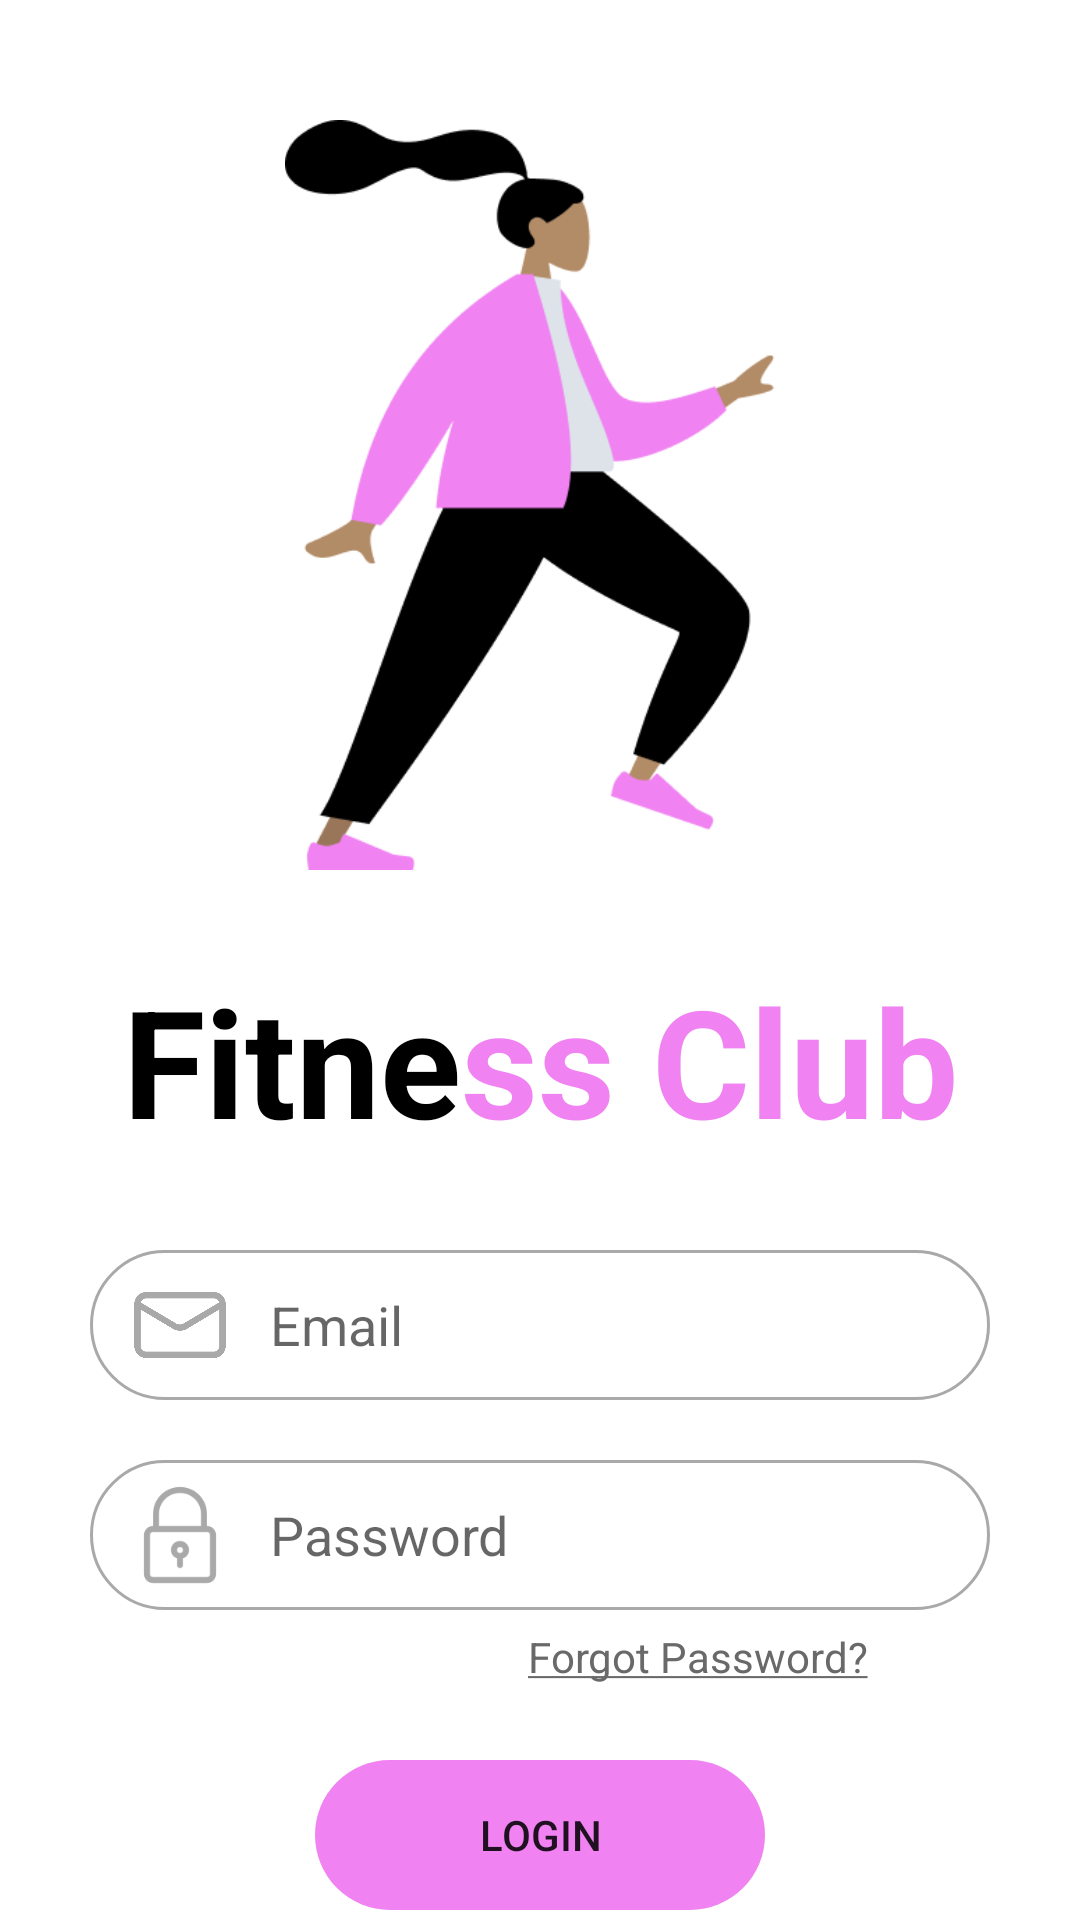

Here is an Android app screen rendered from its layout file. Give the layout XML and the strings, colors and styles it references.
<!-- AndroidManifest.xml: application theme Theme.FitnessClubMobile -->
<!-- res/layout/activity_main.xml -->
<?xml version="1.0" encoding="utf-8"?>
<androidx.constraintlayout.widget.ConstraintLayout xmlns:android="http://schemas.android.com/apk/res/android"
    xmlns:app="http://schemas.android.com/apk/res-auto"
    xmlns:tools="http://schemas.android.com/tools"
    android:layout_width="match_parent"
    android:layout_height="match_parent"
    tools:context=".MainActivity"
    android:gravity="center_horizontal">


    <ImageView
        android:id="@+id/simpleImageView"
        android:layout_width="250dp"
        android:layout_height="250dp"
        android:layout_centerHorizontal="true"
        android:layout_marginTop="40dp"
        android:src="@drawable/img"
        app:layout_constraintEnd_toEndOf="parent"
        app:layout_constraintStart_toStartOf="parent"
        app:layout_constraintTop_toTopOf="parent"
        />

    <LinearLayout
        android:id="@+id/linearLayout"
        android:layout_width="wrap_content"
        android:layout_height="wrap_content"
        android:layout_marginTop="30dp"
        app:layout_constraintEnd_toEndOf="parent"
        app:layout_constraintStart_toStartOf="parent"
        app:layout_constraintTop_toBottomOf="@+id/simpleImageView">

        <TextView
            android:id="@+id/textView2"
            android:layout_width="wrap_content"
            android:layout_height="wrap_content"
            android:text="Fitne"
            android:textColor="@color/black"
            android:textSize="50dp"
            android:textStyle="bold" />

        <TextView
            android:id="@+id/textView"
            android:layout_width="wrap_content"
            android:layout_height="wrap_content"
            android:gravity="center"
            android:text="ss Club"
            android:textColor="#F082F2"
            android:textSize="50dp"
            android:textStyle="bold" />
    </LinearLayout>

    <RelativeLayout
        android:id="@+id/relativeLayout3"
        android:layout_width="300dp"
        android:layout_height="50dp"
        android:layout_marginTop="30dp"
        android:background="@drawable/rounded"
        android:gravity="center"
        android:paddingLeft="10dp"
        app:flow_horizontalAlign="center"
        app:flow_verticalAlign="center"
        app:layout_constraintEnd_toEndOf="parent"
        app:layout_constraintStart_toStartOf="parent"
        app:layout_constraintTop_toBottomOf="@+id/linearLayout">

        <EditText
            android:id="@+id/username_input"
            android:layout_width="match_parent"
            android:layout_height="match_parent"
            android:layout_toRightOf="@+id/username_icon"
            android:height="40dp"
            android:background="@null"
            android:hint="Email"
            android:paddingLeft="10dp"
            android:text="" />

        <ImageView
            android:id="@+id/username_icon"
            android:layout_width="40dp"
            android:layout_height="match_parent"
            android:padding="3dp"
            android:src="@drawable/email" />

    </RelativeLayout>

    <RelativeLayout
        android:id="@+id/relativeLayout4"
        android:layout_width="300dp"
        android:layout_height="50dp"
        android:layout_marginTop="20dp"
        android:background="@drawable/rounded"
        android:gravity="center"
        android:paddingLeft="10dp"
        app:flow_horizontalAlign="center"
        app:flow_verticalAlign="center"
        app:layout_constraintEnd_toEndOf="parent"
        app:layout_constraintStart_toStartOf="parent"
        app:layout_constraintTop_toBottomOf="@+id/relativeLayout3">

        <EditText
            android:id="@+id/password_input"
            android:layout_width="match_parent"
            android:layout_height="match_parent"
            android:layout_marginTop="5dp"
            android:layout_marginBottom="5dp"
            android:layout_toRightOf="@+id/password_icon"
            android:height="40dp"
            android:background="@null"
            android:hint="Password"
            android:inputType="textPassword"
            android:paddingLeft="10dp"
            android:text="" />

        <ImageView
            android:id="@+id/password_icon"
            android:layout_width="40dp"
            android:layout_height="match_parent"
            android:padding="3dp"
            android:src="@drawable/padlock" />

    </RelativeLayout>


    <Button
        android:layout_marginTop="50dp"
        android:id="@+id/button"
        android:layout_width="150dp"
        android:layout_height="50dp"
        android:background="@drawable/rounded2"
        app:backgroundTint="#F082F2"
        android:text="Login"
        app:layout_constraintEnd_toEndOf="parent"
        app:layout_constraintStart_toStartOf="parent"
        app:layout_constraintTop_toBottomOf="@+id/relativeLayout4"
        />

    <TextView
        android:layout_width="wrap_content"
        android:layout_height="wrap_content"
        android:text="@string/messageWithLink"
        app:layout_constraintEnd_toEndOf="parent"
        app:layout_constraintStart_toStartOf="@+id/button"
        app:layout_constraintTop_toBottomOf="@+id/relativeLayout4"
        android:layout_marginTop="6dp"/>

    <LinearLayout
        android:layout_width="wrap_content"
        android:layout_height="wrap_content"
        app:layout_constraintEnd_toEndOf="parent"
        app:layout_constraintStart_toStartOf="parent"
        app:layout_constraintTop_toBottomOf="@+id/button"
        android:layout_marginTop="20dp">

        <TextView
            android:layout_width="wrap_content"
            android:layout_height="wrap_content"
            android:text="Don't have an account? "
            android:textColor="#696969" />

        <TextView
            android:layout_width="wrap_content"
            android:layout_height="wrap_content"
            android:text="@string/messageWithLinkk" />
    </LinearLayout>

</androidx.constraintlayout.widget.ConstraintLayout>
<!-- resources referenced by this layout -->
<resources>
  <color name="black">#FF000000</color>
  <!-- drawable email: png bitmap (drawable, 15234 bytes) -->
  <!-- drawable img: png bitmap (drawable, 12637 bytes) -->
  <!-- drawable padlock: png bitmap (drawable, 3866 bytes) -->
  <!-- drawable rounded (drawable-v24) -->
  <?xml version="1.0" encoding="utf-8"?>
  <selector xmlns:android="http://schemas.android.com/apk/res/android">
      <item>
          <shape android:shape="rectangle">
              <solid android:color="@android:color/transparent"/>
              <stroke android:width="1dp" android:color="#A9A9A9"/>
              <corners
                  android:topLeftRadius="50dp"
                  android:topRightRadius="50dp"
                  android:bottomLeftRadius="50dp"
                  android:bottomRightRadius="50dp"
                  />
          </shape>
      </item>
  </selector>
  <!-- drawable rounded2 (drawable) -->
  <?xml version="1.0" encoding="utf-8"?>
  <selector xmlns:android="http://schemas.android.com/apk/res/android">
      <item>
          <shape android:shape="rectangle">
  
              <stroke android:width="0dp" />
              <corners
                  android:topLeftRadius="50dp"
                  android:topRightRadius="50dp"
                  android:bottomLeftRadius="50dp"
                  android:bottomRightRadius="50dp"
                  />
          </shape>
      </item>
  </selector>
  <string name="messageWithLink"><font color="#696969"><a href="https://www.google.com/">Forgot Password?</a></font></string>
  <string name="messageWithLinkk"><font color="#696969"><a href="https://www.google.com/">Create one!</a></font></string>
  <style name="Theme.FitnessClubMobile" parent="Theme.MaterialComponents.DayNight.DarkActionBar">
          
          <item name="colorPrimary">@color/purple_500</item>
          <item name="colorPrimaryVariant">@color/purple_700</item>
          <item name="colorOnPrimary">@color/white</item>
          
          <item name="colorSecondary">@color/teal_200</item>
          <item name="colorSecondaryVariant">@color/teal_700</item>
          <item name="colorOnSecondary">@color/black</item>
          
          <item name="android:statusBarColor" tools:targetApi="l">?attr/colorPrimaryVariant</item>
          
      </style>
  <color name="purple_500">#FF6200EE</color>
  <color name="purple_700">#FF3700B3</color>
  <color name="white">#FFFFFFFF</color>
  <color name="teal_200">#FF03DAC5</color>
  <color name="teal_700">#FF018786</color>
</resources>
